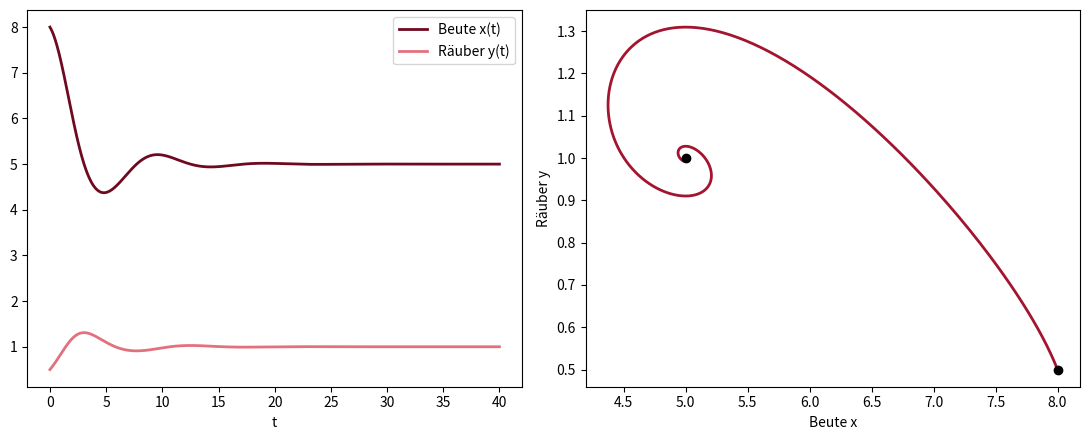

Python code for this plot:
# Abb. 4.2: kontinuierliches Räuber-Beute-Modell (Buch, Abschnitt 4.1, Gl. 4.2)
# dx/dt = r (1 - x/K) x - c x y,  dy/dt = d x y - e y  mit r = 1, K = 10, c = 0.5, d = 0.2, e = 1, x(0) = 8, y(0) = 0.5
# links Zeitverläufe, rechts dieselbe Lösung in der Phasenebene
# (c) 2026 Philipp Kügler · Programm zum Buch „Dynamische Systeme in den Lebenswissenschaften“ · MIT-Lizenz (siehe LICENSE)
import numpy as np
import matplotlib.pyplot as plt
from scipy.integrate import solve_ivp
r, K, c, d, e = 1, 10, 0.5, 0.2, 1
f = lambda t, z: [r * (1 - z[0] / K) * z[0] - c * z[0] * z[1], d * z[0] * z[1] - e * z[1]]

t = np.linspace(0, 40, 2001)
s = solve_ivp(f, [0, 40], [8, 0.5], t_eval=t, rtol=1e-9, atol=1e-11)
x, y = s.y
for tt in [10, 20, 40]:
    i = np.searchsorted(t, tt)
    print(f"t = {tt:2d}: x = {x[i]:.3f},  y = {y[i]:.3f}")
print(f"stationärer Zustand (e/d, r/c (1 - e/(d K))) = ({e / d:g}, {r / c * (1 - e / (d * K)):g})")
fig, axs = plt.subplots(1, 2, figsize=(11, 4.5))
axs[0].plot(t, x, color=(0.43, 0.04, 0.12), lw=2, label="Beute x(t)")
axs[0].plot(t, y, color=(0.89, 0.44, 0.49), lw=2, label="Räuber y(t)")
axs[0].set_xlabel("t"); axs[0].legend()
axs[1].plot(x, y, color=(0.64, 0.08, 0.18), lw=2); axs[1].plot(x[0], y[0], "ko"); axs[1].plot(5, 1, "ko")
axs[1].set_xlabel("Beute x"); axs[1].set_ylabel("Räuber y")
plt.tight_layout()
plt.show()
